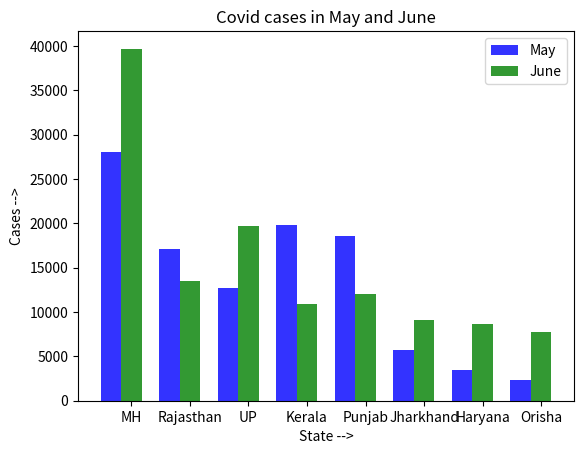

Write the Python code that produced this figure.
#bar chart to represent COVID cases in May and June

import numpy as np
import matplotlib.pyplot as plt

#data to plot
n=8
State=('MH','Rajasthan','UP','Kerala','Punjab','Jharkhand','Haryana','Orisha')
May=(28078,17067,12670,19765,18566,5700,3450,2300)
June=(39678,13456,19654,10879,12009,9100,8700,7800)

#create a plot
y_pos=np.arange(n)
barwidth=0.35
opacity=0.8

rects1=plt.bar(y_pos,May,barwidth,alpha=opacity,color='b',label='May')

rects1=plt.bar(y_pos+barwidth,June,barwidth,alpha=opacity,color='g',label='June')

plt.xlabel('State -->')
plt.ylabel('Cases -->')
plt.title('Covid cases in May and June')
plt.xticks(y_pos+barwidth,State)

plt.legend()

plt.show()

